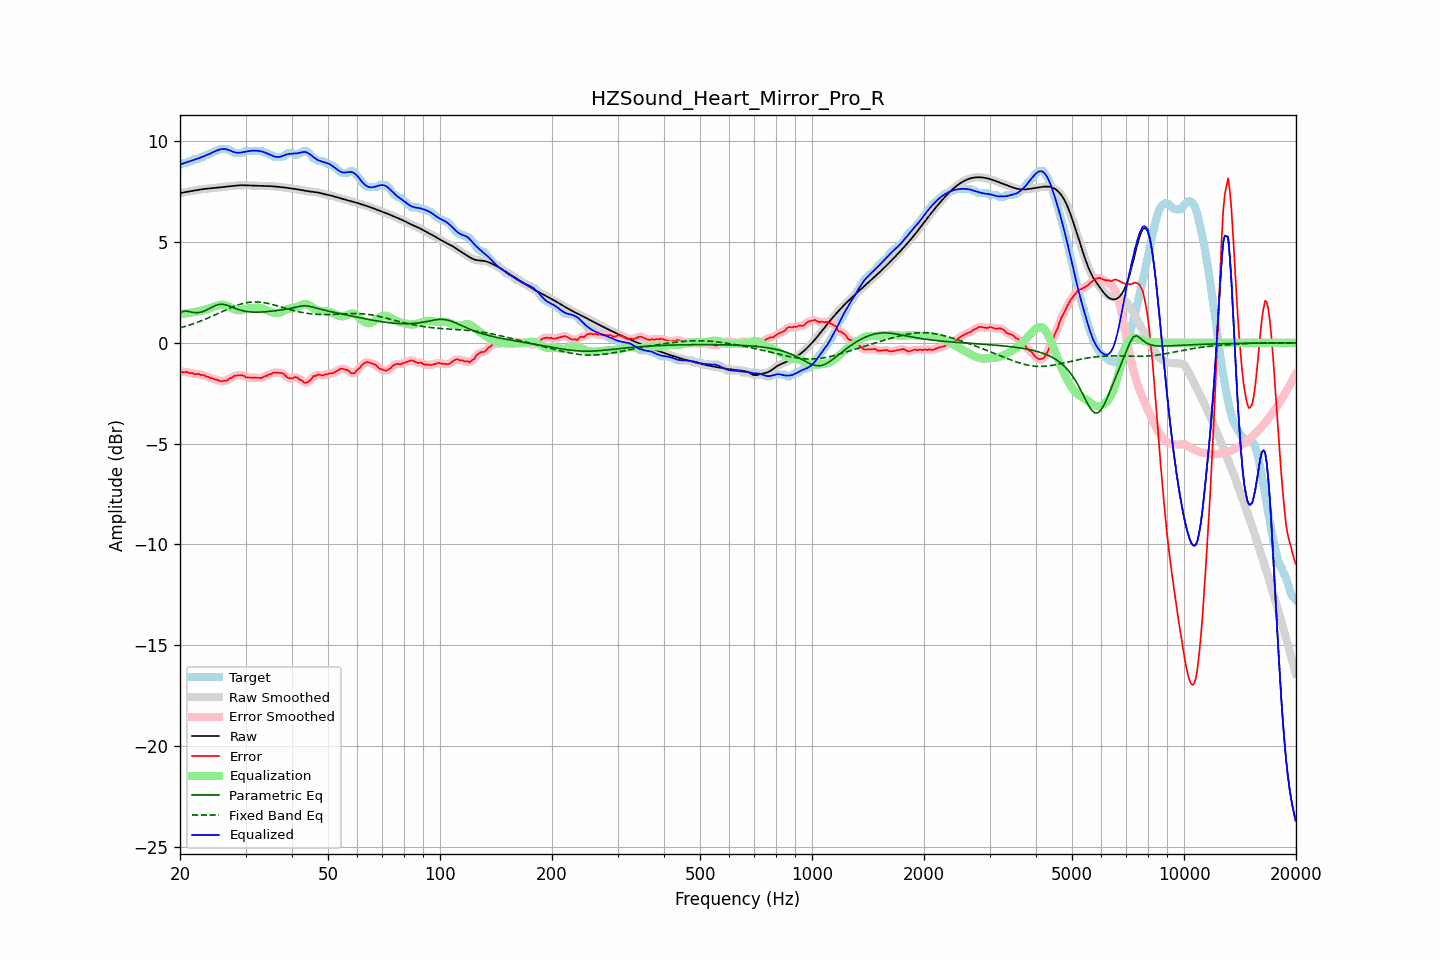

The data file committed next to this chart (first rows):
frequency, raw, error, smoothed, error_smoothed, equalization, parametric_eq, fixed_band_eq, equalized_raw, equalized_smoothed, target
20.00, 7.42, -1.41, 7.42, -1.42, 1.42, 1.47, 0.74, 8.84, 8.84, 8.83
20.20, 7.44, -1.44, 7.44, -1.43, 1.43, 1.52, 0.77, 8.87, 8.87, 8.88
20.40, 7.46, -1.47, 7.46, -1.44, 1.44, 1.56, 0.79, 8.90, 8.90, 8.93
20.61, 7.48, -1.45, 7.48, -1.45, 1.45, 1.57, 0.81, 8.93, 8.93, 8.93
20.81, 7.49, -1.44, 7.49, -1.46, 1.47, 1.58, 0.84, 8.96, 8.96, 8.93
21.02, 7.51, -1.46, 7.51, -1.47, 1.48, 1.56, 0.86, 8.98, 8.98, 8.97
21.23, 7.52, -1.51, 7.52, -1.48, 1.49, 1.55, 0.89, 9.01, 9.01, 9.03
21.44, 7.53, -1.50, 7.53, -1.51, 1.50, 1.53, 0.91, 9.04, 9.04, 9.03
21.66, 7.55, -1.50, 7.55, -1.53, 1.52, 1.51, 0.94, 9.06, 9.06, 9.05
21.87, 7.56, -1.56, 7.56, -1.54, 1.53, 1.50, 0.97, 9.09, 9.09, 9.12
22.09, 7.57, -1.56, 7.57, -1.55, 1.54, 1.49, 1.00, 9.12, 9.12, 9.13
22.31, 7.59, -1.54, 7.59, -1.55, 1.55, 1.50, 1.03, 9.14, 9.14, 9.13
22.54, 7.60, -1.54, 7.60, -1.56, 1.57, 1.50, 1.06, 9.17, 9.17, 9.14
22.76, 7.62, -1.60, 7.62, -1.57, 1.59, 1.52, 1.09, 9.20, 9.20, 9.22
22.99, 7.63, -1.60, 7.63, -1.60, 1.60, 1.55, 1.12, 9.23, 9.23, 9.23
23.22, 7.64, -1.60, 7.64, -1.63, 1.62, 1.58, 1.15, 9.26, 9.26, 9.24
23.45, 7.65, -1.67, 7.65, -1.64, 1.65, 1.61, 1.18, 9.30, 9.30, 9.31
23.69, 7.66, -1.67, 7.66, -1.68, 1.68, 1.65, 1.22, 9.33, 9.33, 9.33
23.92, 7.66, -1.70, 7.66, -1.71, 1.70, 1.69, 1.25, 9.37, 9.37, 9.36
24.16, 7.67, -1.75, 7.67, -1.73, 1.73, 1.73, 1.29, 9.40, 9.40, 9.42
24.40, 7.68, -1.75, 7.68, -1.77, 1.76, 1.78, 1.32, 9.44, 9.44, 9.43
24.65, 7.68, -1.78, 7.68, -1.79, 1.79, 1.82, 1.36, 9.48, 9.48, 9.47
24.89, 7.69, -1.84, 7.69, -1.81, 1.82, 1.85, 1.40, 9.52, 9.52, 9.53
25.14, 7.70, -1.83, 7.70, -1.84, 1.85, 1.88, 1.43, 9.55, 9.55, 9.53
25.39, 7.71, -1.85, 7.71, -1.87, 1.87, 1.90, 1.47, 9.58, 9.58, 9.56
25.65, 7.72, -1.91, 7.72, -1.89, 1.88, 1.91, 1.51, 9.60, 9.60, 9.63
25.91, 7.73, -1.90, 7.73, -1.90, 1.89, 1.92, 1.54, 9.62, 9.62, 9.63
26.16, 7.74, -1.89, 7.74, -1.90, 1.89, 1.91, 1.58, 9.63, 9.63, 9.63
26.43, 7.75, -1.88, 7.75, -1.89, 1.87, 1.89, 1.62, 9.62, 9.62, 9.63
26.69, 7.76, -1.87, 7.76, -1.86, 1.85, 1.87, 1.65, 9.60, 9.60, 9.63
26.96, 7.77, -1.82, 7.77, -1.82, 1.81, 1.85, 1.69, 9.58, 9.58, 9.59
27.23, 7.78, -1.76, 7.78, -1.78, 1.77, 1.81, 1.72, 9.55, 9.55, 9.53
27.50, 7.78, -1.75, 7.78, -1.72, 1.73, 1.78, 1.76, 9.52, 9.52, 9.53
27.77, 7.79, -1.68, 7.79, -1.68, 1.69, 1.75, 1.79, 9.48, 9.48, 9.48
28.05, 7.80, -1.63, 7.80, -1.65, 1.66, 1.72, 1.82, 9.46, 9.46, 9.43
28.33, 7.81, -1.62, 7.81, -1.62, 1.63, 1.69, 1.85, 9.44, 9.44, 9.43
28.62, 7.82, -1.61, 7.82, -1.61, 1.62, 1.66, 1.88, 9.43, 9.43, 9.43
28.90, 7.82, -1.61, 7.82, -1.61, 1.61, 1.63, 1.90, 9.44, 9.44, 9.43
29.19, 7.82, -1.61, 7.82, -1.60, 1.62, 1.61, 1.93, 9.45, 9.45, 9.43
29.48, 7.82, -1.61, 7.82, -1.62, 1.64, 1.59, 1.95, 9.46, 9.46, 9.43
29.78, 7.82, -1.65, 7.82, -1.66, 1.66, 1.57, 1.97, 9.48, 9.48, 9.48
30.08, 7.82, -1.71, 7.82, -1.69, 1.68, 1.56, 1.98, 9.49, 9.49, 9.53
30.38, 7.81, -1.72, 7.81, -1.72, 1.69, 1.55, 2.00, 9.51, 9.51, 9.53
30.68, 7.81, -1.72, 7.81, -1.73, 1.71, 1.54, 2.01, 9.52, 9.52, 9.53
30.99, 7.80, -1.73, 7.81, -1.73, 1.73, 1.53, 2.02, 9.53, 9.53, 9.53
31.30, 7.80, -1.73, 7.80, -1.73, 1.74, 1.53, 2.03, 9.54, 9.54, 9.53
31.61, 7.80, -1.73, 7.80, -1.73, 1.74, 1.52, 2.03, 9.54, 9.54, 9.53
31.93, 7.80, -1.73, 7.80, -1.73, 1.75, 1.52, 2.03, 9.54, 9.54, 9.53
32.24, 7.79, -1.74, 7.79, -1.74, 1.74, 1.52, 2.03, 9.54, 9.54, 9.53
32.57, 7.79, -1.74, 7.79, -1.75, 1.73, 1.52, 2.02, 9.52, 9.53, 9.53
32.89, 7.79, -1.74, 7.79, -1.74, 1.72, 1.53, 2.02, 9.51, 9.51, 9.53
33.22, 7.79, -1.74, 7.79, -1.72, 1.71, 1.53, 2.01, 9.49, 9.49, 9.53
33.55, 7.79, -1.67, 7.79, -1.69, 1.68, 1.54, 2.00, 9.47, 9.47, 9.46
33.89, 7.78, -1.65, 7.78, -1.66, 1.66, 1.54, 1.98, 9.44, 9.44, 9.43
34.23, 7.78, -1.64, 7.78, -1.62, 1.62, 1.55, 1.97, 9.41, 9.41, 9.42
34.57, 7.78, -1.57, 7.78, -1.59, 1.59, 1.56, 1.95, 9.37, 9.37, 9.36
34.92, 7.78, -1.55, 7.78, -1.56, 1.56, 1.56, 1.93, 9.33, 9.33, 9.33
35.27, 7.77, -1.54, 7.77, -1.52, 1.53, 1.57, 1.91, 9.30, 9.30, 9.32
35.62, 7.77, -1.48, 7.77, -1.50, 1.50, 1.58, 1.89, 9.27, 9.27, 9.25
35.97, 7.76, -1.47, 7.76, -1.48, 1.48, 1.59, 1.87, 9.24, 9.24, 9.23
... 635 more rows
